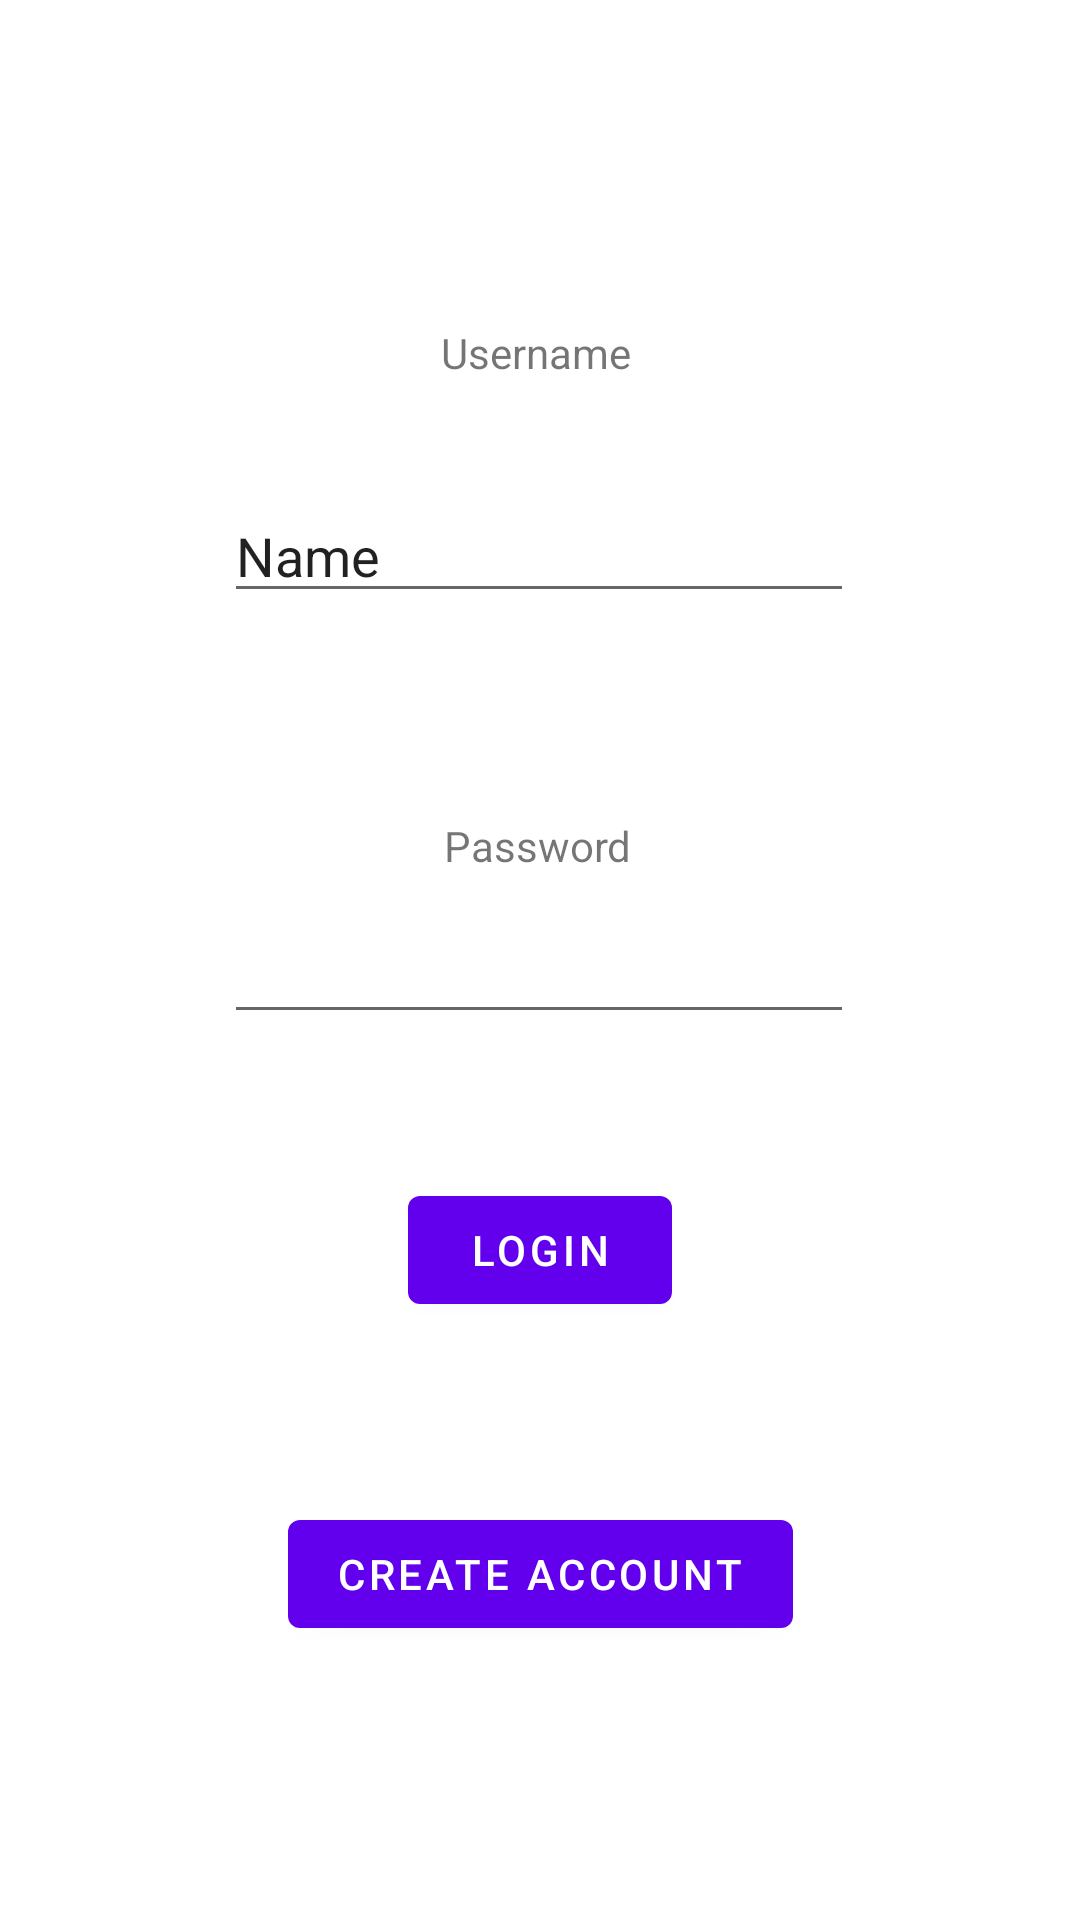

This screen was rendered from an Android layout file. Write that file and the resources it references.
<!-- AndroidManifest.xml: application theme Theme.ConvoyApp -->
<!-- res/layout/activity_main.xml -->
<?xml version="1.0" encoding="utf-8"?>
<androidx.constraintlayout.widget.ConstraintLayout xmlns:android="http://schemas.android.com/apk/res/android"
    xmlns:app="http://schemas.android.com/apk/res-auto"
    xmlns:tools="http://schemas.android.com/tools"
    android:layout_width="match_parent"
    android:layout_height="match_parent"
    tools:context=".MainActivity">

    <TextView
        android:id="@+id/textView4"
        android:layout_width="wrap_content"
        android:layout_height="wrap_content"
        android:layout_marginTop="108dp"
        android:text="Username"
        app:layout_constraintEnd_toEndOf="parent"
        app:layout_constraintHorizontal_bias="0.495"
        app:layout_constraintStart_toStartOf="parent"
        app:layout_constraintTop_toTopOf="parent" />

    <TextView
        android:id="@+id/textView5"
        android:layout_width="wrap_content"
        android:layout_height="wrap_content"
        android:layout_marginTop="68dp"
        android:text="Password"
        app:layout_constraintEnd_toEndOf="parent"
        app:layout_constraintHorizontal_bias="0.498"
        app:layout_constraintStart_toStartOf="parent"
        app:layout_constraintTop_toBottomOf="@+id/editUsername" />

    <EditText
        android:id="@+id/editPass"
        android:layout_width="wrap_content"
        android:layout_height="wrap_content"
        android:layout_marginTop="12dp"
        android:ems="10"
        android:inputType="textPassword"
        app:layout_constraintEnd_toEndOf="parent"
        app:layout_constraintHorizontal_bias="0.497"
        app:layout_constraintStart_toStartOf="parent"
        app:layout_constraintTop_toBottomOf="@+id/textView5" />

    <EditText
        android:id="@+id/editUsername"
        android:layout_width="wrap_content"
        android:layout_height="wrap_content"
        android:layout_marginTop="36dp"
        android:ems="10"
        android:inputType="textPersonName"
        android:text="Name"
        app:layout_constraintEnd_toEndOf="parent"
        app:layout_constraintHorizontal_bias="0.497"
        app:layout_constraintStart_toStartOf="parent"
        app:layout_constraintTop_toBottomOf="@+id/textView4" />

    <Button
        android:id="@+id/button"
        android:layout_width="wrap_content"
        android:layout_height="wrap_content"
        android:layout_marginTop="60dp"
        android:onClick="makeAccount"
        android:text="Create Account"
        app:layout_constraintEnd_toEndOf="parent"
        app:layout_constraintStart_toStartOf="parent"
        app:layout_constraintTop_toBottomOf="@+id/btnLogin" />

    <Button
        android:id="@+id/btnLogin"
        android:layout_width="wrap_content"
        android:layout_height="wrap_content"
        android:layout_marginTop="48dp"
        android:onClick="beginConvoy"
        android:text="Login"
        app:layout_constraintEnd_toEndOf="parent"
        app:layout_constraintStart_toStartOf="parent"
        app:layout_constraintTop_toBottomOf="@+id/editPass" />

</androidx.constraintlayout.widget.ConstraintLayout>
<!-- resources referenced by this layout -->
<resources>
  <style name="Theme.ConvoyApp" parent="Theme.MaterialComponents.DayNight.DarkActionBar">
          
          <item name="colorPrimary">@color/purple_500</item>
          <item name="colorPrimaryVariant">@color/purple_700</item>
          <item name="colorOnPrimary">@color/white</item>
          
          <item name="colorSecondary">@color/teal_200</item>
          <item name="colorSecondaryVariant">@color/teal_700</item>
          <item name="colorOnSecondary">@color/black</item>
          
          <item name="android:statusBarColor" tools:targetApi="l">?attr/colorPrimaryVariant</item>
          
      </style>
  <!-- not gathered from this repository: default colours our renderer supplied (Android Studio template values) -->
  <color name="purple_500">#FF6200EE</color>
  <color name="purple_700">#FF3700B3</color>
  <color name="teal_200">#FF03DAC5</color>
  <color name="teal_700">#FF018786</color>
  <color name="black">#FF000000</color>
  <color name="white">#FFFFFFFF</color>
</resources>
